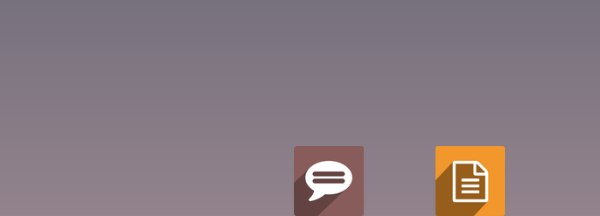
Task: Robotic Enterprise Framework
Workflow: Odooo_downloadContacs

Step 1: Attach Browser 'iexplore.exe Libro'

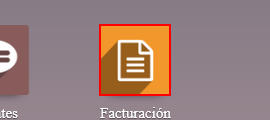
Step 2: click on the element

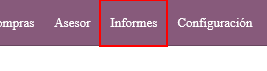
Step 3: click on the link 'Informes'

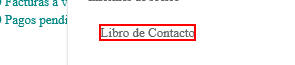
Step 4: click on the element 'Libro de Contacto'

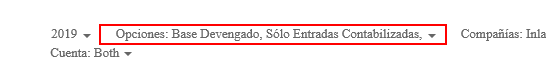
Step 5: click on the element 'Opciones:*'

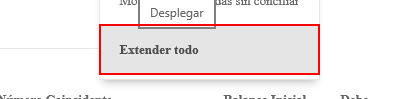
Step 6: click on the link 'Extender todo'

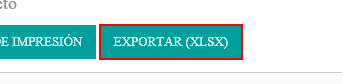
Step 7: click on the button 'Exportar (XLSX)'

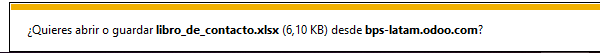
Step 8: Attach Window 'iexplore.exe Libro' on the element (iexplore.exe)

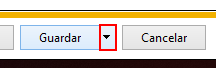
Step 9: click on the drop down button

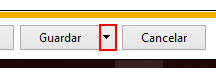
Step 10: click on the drop down button

Step 11: click on 'menu item  Guardar como' (iexplore.exe) (no picture)

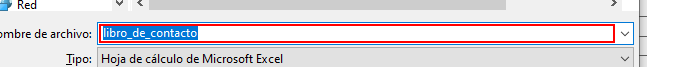
Step 12: type "C:\Users\admin\Documents\UiPath\FALCOM\Falcom_2nv" in window 'Guardar como' (iexplore.exe)

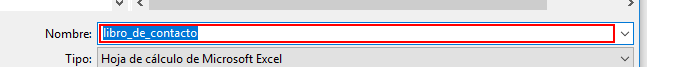
Step 13: type "C:\Users\admin\Documents\UiPath\FALCOM\Falcom_2nv" in window 'Guardar como' (iexplore.exe)

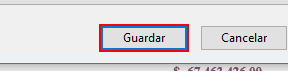
Step 14: type a value in window 'Guardar como' (iexplore.exe)
